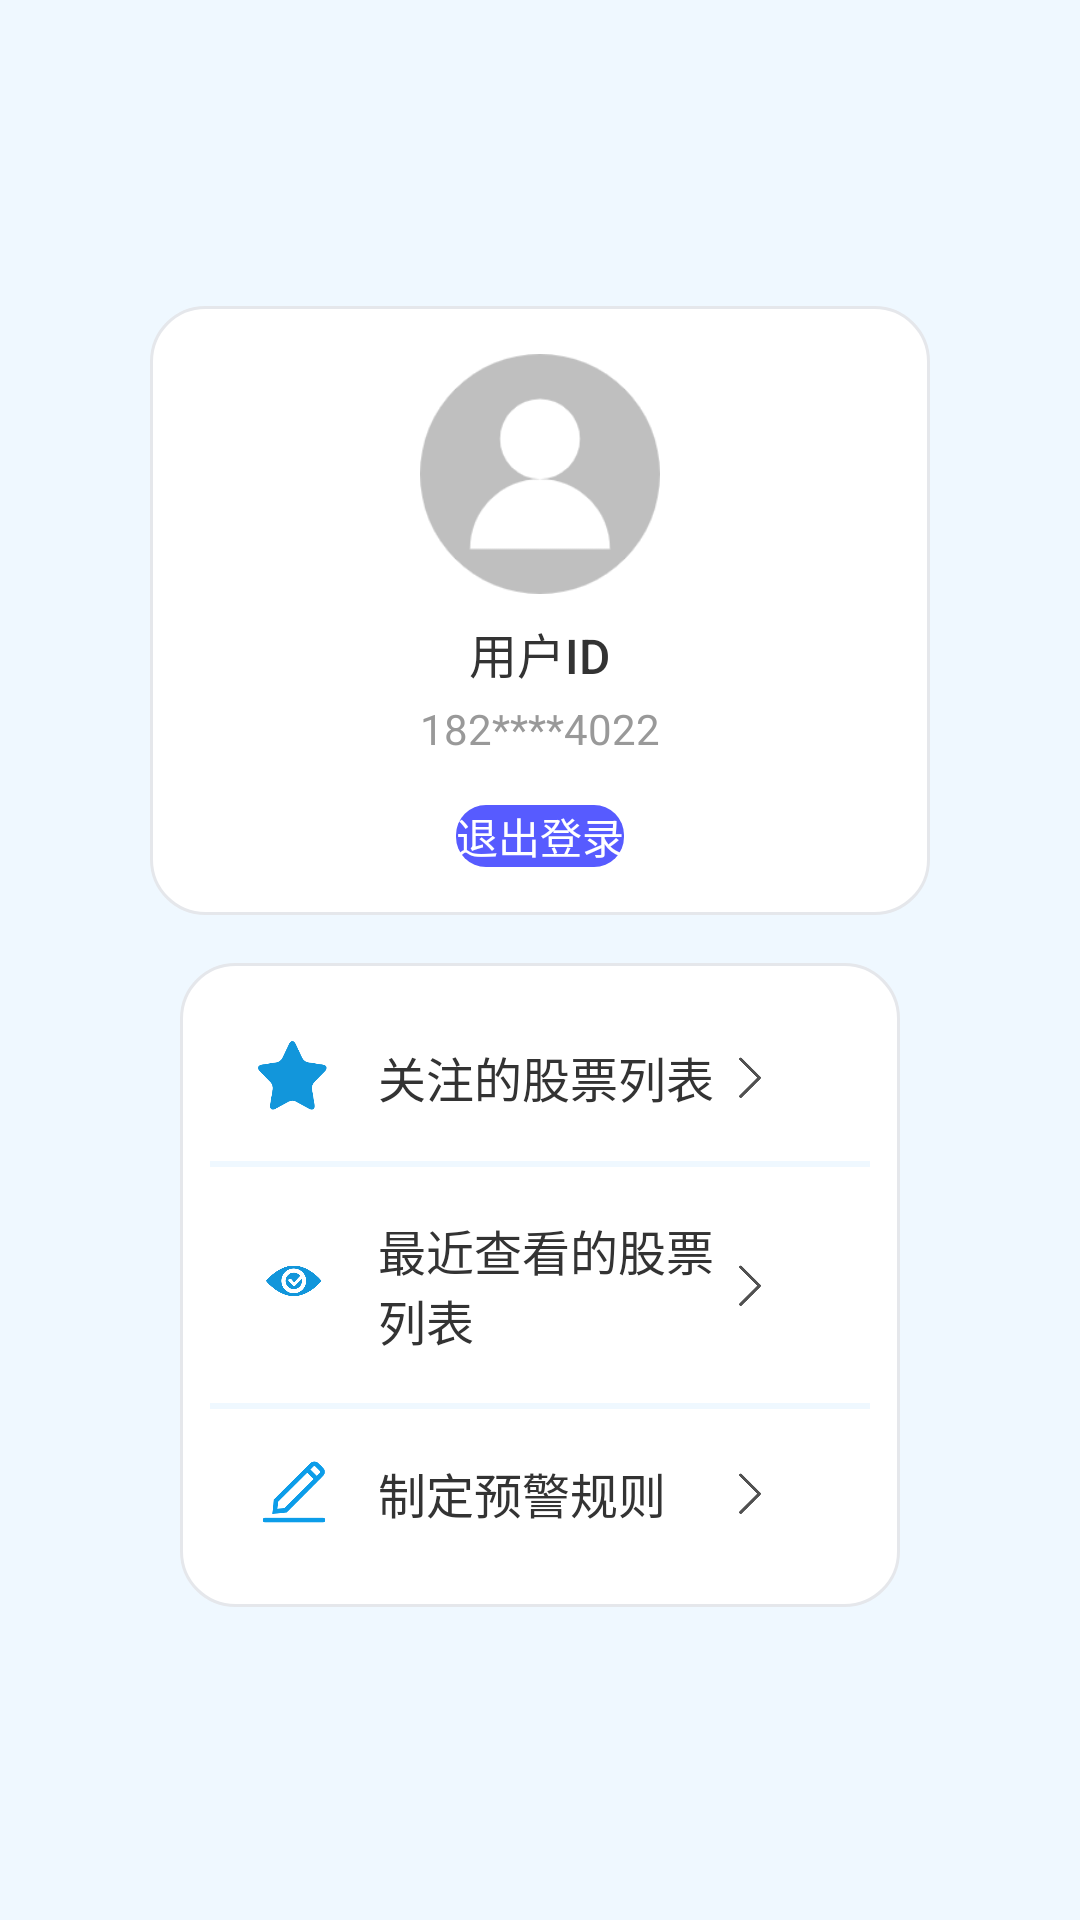

Layout XML and referenced resources for this Android screen:
<!-- AndroidManifest.xml: application theme Theme.MyApplication -->
<!-- res/layout/activity_personal_information.xml -->
<?xml version="1.0" encoding="utf-8"?>
<LinearLayout xmlns:android="http://schemas.android.com/apk/res/android"
    xmlns:app="http://schemas.android.com/apk/res-auto"
    android:id="@+id/personalinformation"
    android:layout_width="match_parent"
    android:layout_height="match_parent"
    android:orientation="vertical"
    android:padding="0dp"
    android:background="@color/bg_pi">

    
    <androidx.appcompat.widget.Toolbar
        android:id="@+id/toolbar"
        android:layout_width="match_parent"
        android:layout_height="?attr/actionBarSize"
        android:layout_marginTop="0dp"
        android:background="#FFFFFF"
        app:contentInsetStart="0dp">

        

        
        <TextView
            android:layout_width="wrap_content"
            android:layout_height="wrap_content"
            android:layout_marginStart="16dp"
            android:text="个人主页"
            android:textColor="#333333"
            android:textSize="18sp"
            android:fontFamily="sans-serif-medium" />
    </androidx.appcompat.widget.Toolbar>
    
    <View
        android:layout_width="match_parent"
        android:layout_height="2dp"
        android:background="@color/bg_pi"/>

    
    <LinearLayout
        android:layout_width="match_parent"
        android:layout_height="wrap_content"
        android:padding="16dp"
        android:orientation="vertical"
        android:background="@drawable/input_bg"
        android:layout_marginTop="100dp"
        android:layout_marginHorizontal="50dp"
        android:radius="16dp"
        app:cardElevation="4dp">

        
        <LinearLayout
            android:layout_width="match_parent"
            android:layout_height="wrap_content"
            android:gravity="center"
            android:paddingHorizontal="10dp"
            android:orientation="vertical">

            <ImageView
                android:layout_width="80dp"
                android:layout_height="80dp"
                android:src="@drawable/ic_pi_photo"
                 />

            <TextView
                android:layout_width="wrap_content"
                android:layout_height="wrap_content"
                android:text="用户ID"
                android:textColor="#333333"
                android:textSize="16sp"
                android:fontFamily="sans-serif-medium"
                android:layout_marginTop="8dp" />

            <TextView
                android:id="@+id/infor_phone"
                android:layout_width="wrap_content"
                android:layout_height="wrap_content"
                android:text="182****4022"
                android:textColor="#999999"
                android:textSize="14sp"
                android:layout_marginTop="4dp" />

            
            <Button
                android:id="@+id/btn_logout"
                android:layout_width="wrap_content"
                android:layout_height="wrap_content"
                android:text="退出登录"
                android:textSize="14sp"
                android:textColor="@color/white"
                android:background="@drawable/btn_small"
                android:layout_marginTop="16dp" />

        </LinearLayout>
    </LinearLayout>

    
    <LinearLayout
        android:layout_width="match_parent"
        android:layout_height="wrap_content"
        android:padding="10dp"
        android:orientation="vertical"
        android:background="@drawable/input_bg"
        android:layout_marginTop="16dp"
        android:layout_marginHorizontal="60dp"
        android:radius="16dp"
        app:cardElevation="4dp">

        
        <LinearLayout
            android:layout_width="match_parent"
            android:layout_height="wrap_content"
            android:padding="16dp"
            android:orientation="horizontal"
            android:gravity="center_vertical"
            android:clickable="true"
            android:focusable="true">

            <ImageView
                android:layout_width="24dp"
                android:layout_height="24dp"
                android:src="@drawable/ic_saved"
                 />

            <TextView
                android:layout_width="0dp"
                android:layout_height="wrap_content"
                android:text="关注的股票列表"
                android:textColor="#333333"
                android:textSize="16sp"
                android:layout_marginStart="16dp"
                android:layout_weight="1" /> 

            <ImageView
                android:layout_width="16dp"
                android:layout_height="16dp"
                android:src="@drawable/ll_ic_arrow_r"
                android:layout_marginEnd="16dp" />


        </LinearLayout>

        
        <View
            android:layout_width="match_parent"
            android:layout_height="2dp"
            android:background="@color/bg_pi"/>
        
        <LinearLayout
            android:layout_width="match_parent"
            android:layout_height="wrap_content"
            android:padding="16dp"
            android:orientation="horizontal"
            android:gravity="center_vertical"
            android:clickable="true"
            android:focusable="true">

            <ImageView
                android:layout_width="24dp"
                android:layout_height="24dp"
                android:src="@drawable/ic_followed"
                 />

            <TextView
                android:layout_width="0dp"
                android:layout_height="wrap_content"
                android:text="最近查看的股票列表"
                android:textColor="#333333"
                android:textSize="16sp"
                android:layout_marginStart="16dp"
                android:layout_weight="1" />

            <ImageView
                android:layout_width="16dp"
                android:layout_height="16dp"
                android:src="@drawable/ll_ic_arrow_r"
                android:layout_marginEnd="16dp" />

        </LinearLayout>

        
        <View
            android:layout_width="match_parent"
            android:layout_height="2dp"
            android:background="@color/bg_pi"/>
        
        <LinearLayout
            android:layout_width="match_parent"
            android:layout_height="wrap_content"
            android:padding="16dp"
            android:orientation="horizontal"
            android:gravity="center_vertical"
            android:clickable="true"
            android:focusable="true">

            <ImageView
                android:layout_width="24dp"
                android:layout_height="24dp"
                android:src="@drawable/ic_edit"
                 />

            <TextView
                android:layout_width="0dp"
                android:layout_height="wrap_content"
                android:text="制定预警规则"
                android:textColor="#333333"
                android:textSize="16sp"
                android:layout_marginStart="16dp"
                android:layout_weight="1" />

            <ImageView
                android:layout_width="16dp"
                android:layout_height="16dp"
                android:src="@drawable/ll_ic_arrow_r"
                android:layout_marginEnd="16dp" />
        </LinearLayout>
    </LinearLayout>


</LinearLayout>
<!-- resources referenced by this layout -->
<resources>
  <color name="bg_pi">#EFF8FF</color>
  <color name="white">#FFFFFFFF</color>
  <!-- drawable btn_small (drawable) -->
  <?xml version="1.0" encoding="utf-8"?>
  <selector xmlns:android="http://schemas.android.com/apk/res/android">
      
      <item android:state_pressed="true">
          <shape>
              <solid android:color="@color/btn1_pressed" /> 
  
              <corners android:radius="10dp" />
          </shape>
      </item>
      
      <item>
          <shape>
              <solid android:color="@color/btn1" />
  
              <corners android:radius="10dp" />
          </shape>
      </item>
  </selector>
  <!-- drawable ic_edit: png bitmap (drawable-xhdpi, 6421 bytes) -->
  <!-- drawable ic_followed: png bitmap (drawable-xhdpi, 11547 bytes) -->
  <!-- drawable ic_pi_photo: png bitmap (drawable-xhdpi, 7206 bytes) -->
  <!-- drawable ic_saved: png bitmap (drawable-xhdpi, 6302 bytes) -->
  <!-- drawable input_bg (drawable) -->
  <?xml version="1.0" encoding="utf-8"?>
  <selector xmlns:android="http://schemas.android.com/apk/res/android">
      
      <item android:state_focused="true">
          <shape android:shape="rectangle">
              <solid android:color="#FFFFFF" />
              <stroke android:width="2dp" android:color="#3B82F6" />
              <corners android:radius="18dp" />
          </shape>
      </item>
      
      <item>
          <shape android:shape="rectangle">
              <solid android:color="#FFFFFF" />
              <stroke android:width="1dp" android:color="#E5E7EB" />
              <corners android:radius="18dp" />
          </shape>
      </item>
  </selector>
  <!-- drawable ll_ic_arrow_r (drawable) -->
  <?xml version="1.0" encoding="utf-8"?>
  <layer-list xmlns:android="http://schemas.android.com/apk/res/android">
      <item
          android:width="40dp"
          android:height="40dp"
          android:drawable="@drawable/ic_arrow_r"
          android:gravity="center"
          />
  </layer-list>
  <color name="btn1_pressed">#666666</color>
  <color name="btn1">#575BFF</color>
  <!-- drawable ic_arrow_r: png bitmap (drawable-xhdpi, 4077 bytes) -->
</resources>
